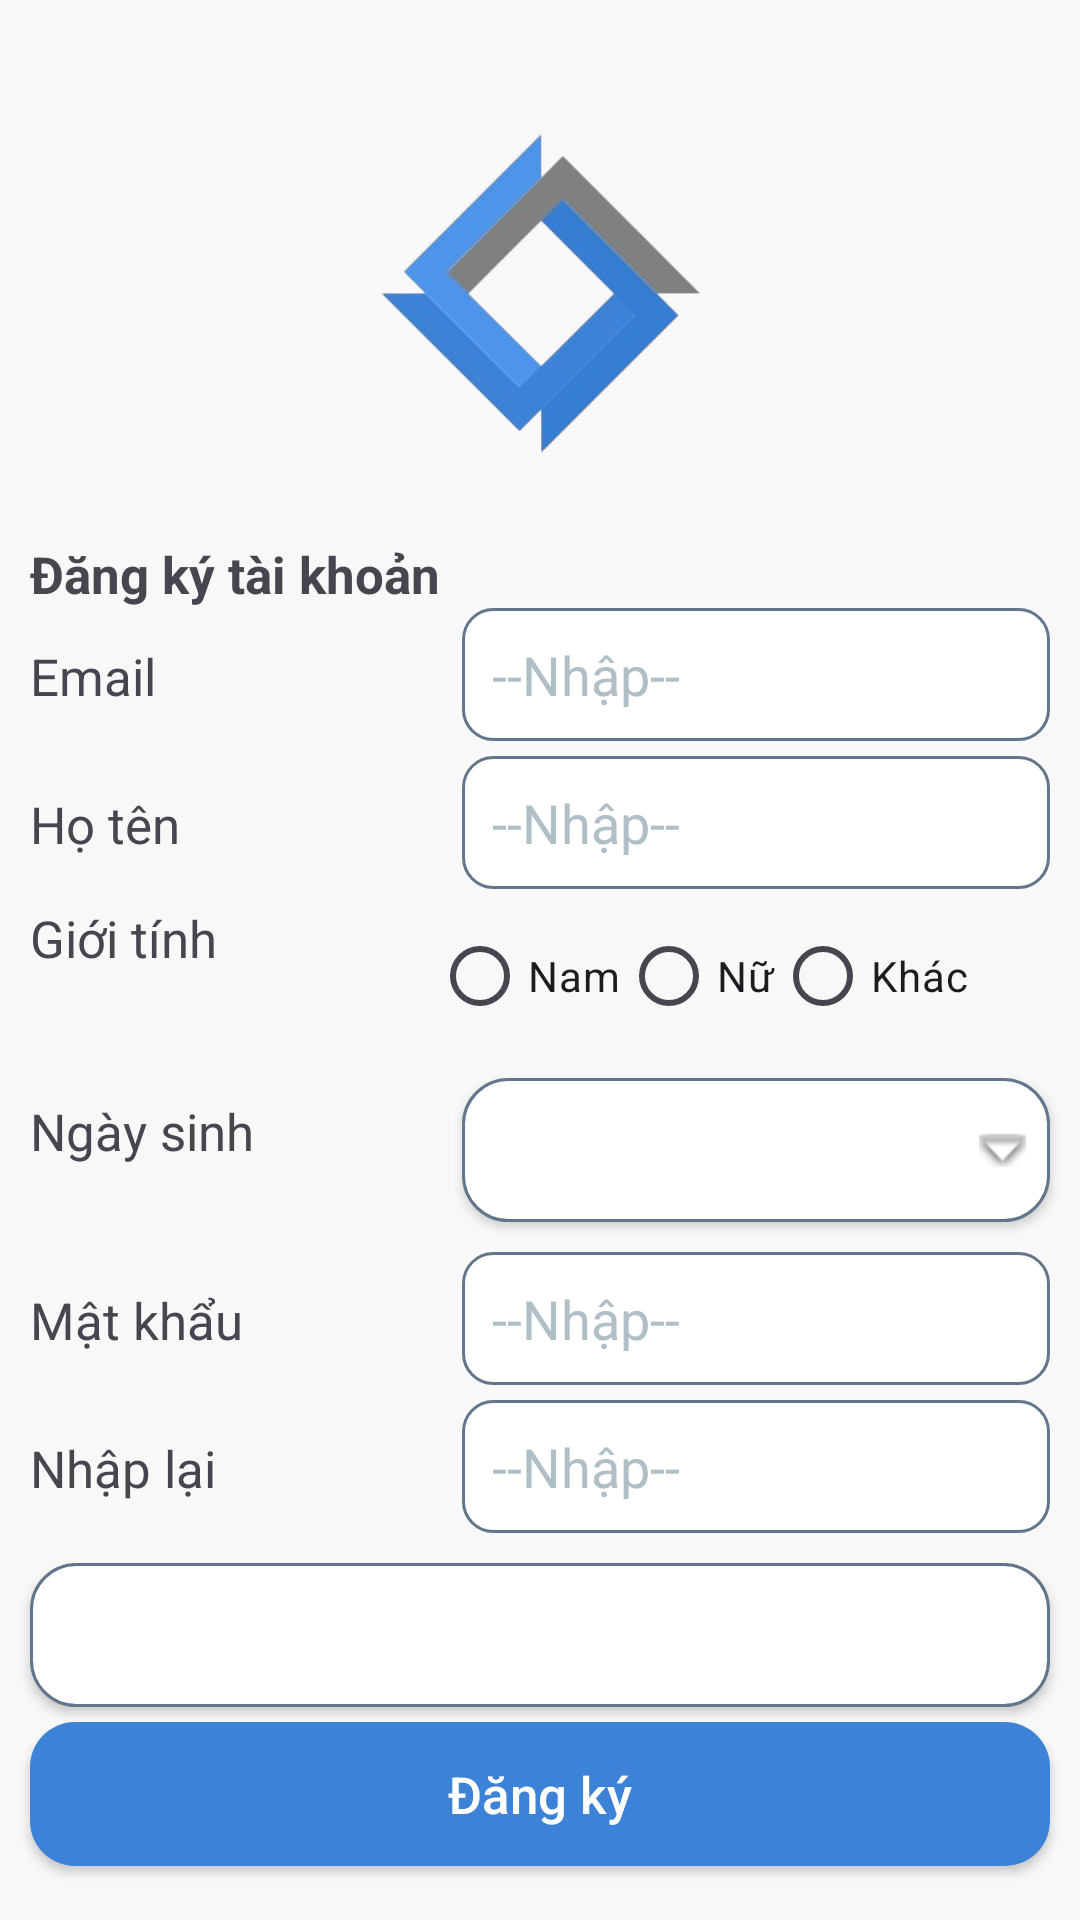

Android layout source for this screen:
<!-- AndroidManifest.xml: application theme Theme.QuanLyCongViec -->
<!-- res/layout/layout_register.xml -->
<?xml version="1.0" encoding="utf-8"?>
<LinearLayout xmlns:android="http://schemas.android.com/apk/res/android"
    android:layout_width="match_parent"
    android:layout_height="match_parent"
    android:orientation="vertical">

    <ImageView
        android:layout_width="match_parent"
        android:layout_height="120dp"
        android:layout_marginTop="40dp"
        android:layout_marginBottom="20dp"
        android:src="@drawable/logo"/>
    <TextView
        android:layout_width="match_parent"
        android:layout_height="wrap_content"
        android:textStyle="bold"
        android:layout_marginLeft="10dp"
        android:textSize="17dp"
        android:text="Đăng ký tài khoản"/>
    <TableRow
        android:layout_marginBottom="5dp"
        android:layout_width="match_parent"
        android:layout_height="wrap_content"
        android:weightSum="5">
        <TextView android:layout_weight="3"
            android:layout_width="match_parent"
            android:textSize="17dp"
            android:layout_marginLeft="10dp"
            android:layout_height="wrap_content"
            android:text="Email"/>
        <EditText
            android:layout_weight="2"
            android:id="@+id/edtEmailR"
            android:layout_width="match_parent"
            android:layout_height="wrap_content"
            android:hint="--Nhập--"

            android:layout_marginHorizontal="10dp"
            android:background="@drawable/edittext_box"
            android:padding="10dp"
            android:inputType="textEmailAddress"
            android:textColorHint="#B0BEC5" />
    </TableRow>

    <TableRow
        android:layout_marginBottom="5dp"
        android:layout_width="match_parent"
        android:layout_height="wrap_content"
        android:weightSum="5">
        <TextView android:layout_weight="3"
            android:layout_width="match_parent"
            android:textSize="17dp"
            android:layout_marginLeft="10dp"
            android:layout_height="wrap_content"
            android:text="Họ tên"/>
        <EditText
            android:layout_weight="2"
            android:id="@+id/editName"
            android:layout_width="match_parent"
            android:layout_height="wrap_content"
            android:hint="--Nhập--"

            android:layout_marginHorizontal="10dp"
            android:background="@drawable/edittext_box"
            android:padding="10dp"
            android:inputType="textEmailAddress"
            android:textColorHint="#B0BEC5" />
    </TableRow>

    <TableRow
        android:layout_marginBottom="5dp"
        android:layout_width="match_parent"
        android:layout_height="wrap_content"
        android:weightSum="5">
        <TextView android:layout_weight="3"
            android:layout_width="match_parent"
            android:textSize="17dp"
            android:layout_marginLeft="10dp"
            android:layout_height="wrap_content"
            android:text="Giới tính "/>
        <RadioGroup android:id="@+id/groupGender" android:orientation="horizontal" android:layout_weight="2">
            <RadioButton
                android:layout_width="wrap_content"
                android:layout_height="match_parent"
                android:text="Nam"
                android:buttonTint="@color/radio_button_color"
                />
            <RadioButton
                android:layout_width="wrap_content"
                android:layout_height="match_parent"
                android:text="Nữ"
                android:buttonTint="@color/radio_button_color"
                />
            <RadioButton
                android:layout_width="wrap_content"
                android:layout_height="match_parent"
                android:text="Khác"
                android:buttonTint="@color/radio_button_color"
                />

        </RadioGroup>
    </TableRow>

    <TableRow
        android:layout_marginBottom="5dp"
        android:layout_width="match_parent"
        android:layout_height="wrap_content"
        android:weightSum="5">
        <TextView android:layout_weight="3"
            android:layout_width="match_parent"
            android:textSize="17dp"
            android:layout_marginLeft="10dp"
            android:layout_height="wrap_content"
            android:text="Ngày sinh"/>
        <Button
            android:layout_weight="2"
            android:layout_width="match_parent"
            android:layout_height="wrap_content"
            android:layout_marginHorizontal="10dp"
            android:layout_marginVertical="5dp"
            style="@style/ButtonSecondStyle"
            android:drawableEnd="@android:drawable/arrow_down_float"
            android:text="Chọn ngày"
            android:id="@+id/btnBirthDay"
            />
    </TableRow>


    <TableRow
        android:layout_marginBottom="5dp"
        android:layout_width="match_parent"
        android:layout_height="wrap_content"
        android:weightSum="5">
        <TextView android:layout_weight="3"
            android:layout_width="match_parent"
            android:textSize="17dp"
            android:layout_marginLeft="10dp"
            android:layout_height="wrap_content"
            android:text="Mật khẩu"/>
        <EditText
            android:layout_weight="2"
            android:id="@+id/edtPasswordR"
            android:layout_width="match_parent"
            android:layout_height="wrap_content"
            android:hint="--Nhập--"
            android:layout_marginHorizontal="10dp"
            android:background="@drawable/edittext_box"
            android:padding="10dp"
            android:inputType="textPassword"
            android:textColorHint="#B0BEC5" />
    </TableRow>

    <TableRow
        android:layout_marginBottom="5dp"
        android:layout_width="match_parent"
    android:layout_height="wrap_content"
    android:weightSum="5">
    <TextView android:layout_weight="3"
        android:layout_width="match_parent"
        android:textSize="17dp"
        android:layout_marginLeft="10dp"
        android:layout_height="wrap_content"
        android:text="Nhập lại "/>
    <EditText
        android:layout_weight="2"
        android:id="@+id/edtRePassword"
        android:layout_width="match_parent"
        android:layout_height="wrap_content"
        android:hint="--Nhập--"

        android:layout_marginHorizontal="10dp"
        android:background="@drawable/edittext_box"
        android:padding="10dp"
        android:inputType="textPassword"
        android:textColorHint="#B0BEC5" />
</TableRow>


    <Button
        android:layout_width="match_parent"
        android:layout_height="wrap_content"
        android:text="Trở về đăng nhập"
        android:textSize="17dp"
        android:id="@+id/btnBackToLogin"
        android:layout_marginHorizontal="10dp"
        android:layout_marginVertical="5dp"
        style="@style/ButtonSecondStyle"/>
    <Button
        android:layout_width="match_parent"
        android:layout_marginHorizontal="10dp"
        android:layout_height="wrap_content"
        android:text="Đăng ký"
        android:textSize="17dp"
        android:id="@+id/btnDangKyR"
        style="@style/ButtonMainStyle"/>

</LinearLayout>
<!-- resources referenced by this layout -->
<resources>
  <!-- drawable edittext_box (drawable) -->
  <?xml version="1.0" encoding="utf-8"?>
  <selector xmlns:android="http://schemas.android.com/apk/res/android">
      <item>
          <shape xmlns:android="http://schemas.android.com/apk/res/android">
              <solid android:color="#FFFFFF" />
              <stroke android:width="1dp" android:color="#63758B" /> 
              <corners android:radius="10dp" />
          </shape>
      </item>
  
  </selector>
  <!-- drawable logo: png bitmap (drawable, 48479 bytes) -->
  <style name="ButtonMainStyle">
          <item name="android:background">@drawable/btn_main_background</item>
          <item name="android:textColor">#FFFFFF</item>
          <item name="android:padding">12dp</item>
          <item name="android:textAllCaps">false</item>
      </style>
  <style name="ButtonSecondStyle">
          <item name="android:background">@drawable/btn_white_background</item>
          <item name="android:textColor">#fff</item>
          <item name="android:padding">8dp</item>
          <item name="android:textAllCaps">false</item>
      </style>
  <style name="Theme.QuanLyCongViec" parent="Base.Theme.QuanLyCongViec" />
  <!-- drawable btn_main_background (drawable) -->
  <?xml version="1.0" encoding="utf-8"?>
  <selector xmlns:android="http://schemas.android.com/apk/res/android">
      <item>
          <shape android:shape="rectangle">
              <solid android:color="#3C83D7" />
  
              <corners android:radius="15dp" />
          </shape>
      </item>
  </selector>
  <!-- drawable btn_white_background (drawable) -->
  <?xml version="1.0" encoding="utf-8"?>
  <selector xmlns:android="http://schemas.android.com/apk/res/android">
      <item>
          <shape android:shape="rectangle">
              <solid android:color="#fff" />
              <stroke android:width="1dp"
                  android:color="#63758B"/>
              <corners android:radius="15dp" />
          </shape>
      </item>
  </selector>
  <style name="Base.Theme.QuanLyCongViec" parent="Theme.Material3.Light.NoActionBar">
          
          
          <item name="colorPrimary">@color/colorPrimary</item>
          <item name="colorPrimaryVariant">@color/colorPrimaryVariant</item>
          <item name="colorControlHighlight">@color/colorPrimaryVariant</item>
          <item name="colorAccent">@color/colorAccent</item>
          <item name="android:windowBackground">@color/background_color</item>
      </style>
  <color name="colorPrimary">#3C83D7</color>
  <color name="colorPrimaryVariant">#367ED3</color>
  <color name="colorAccent">#4D95EB</color>
  <color name="background_color">#F8F8F8</color>
</resources>
